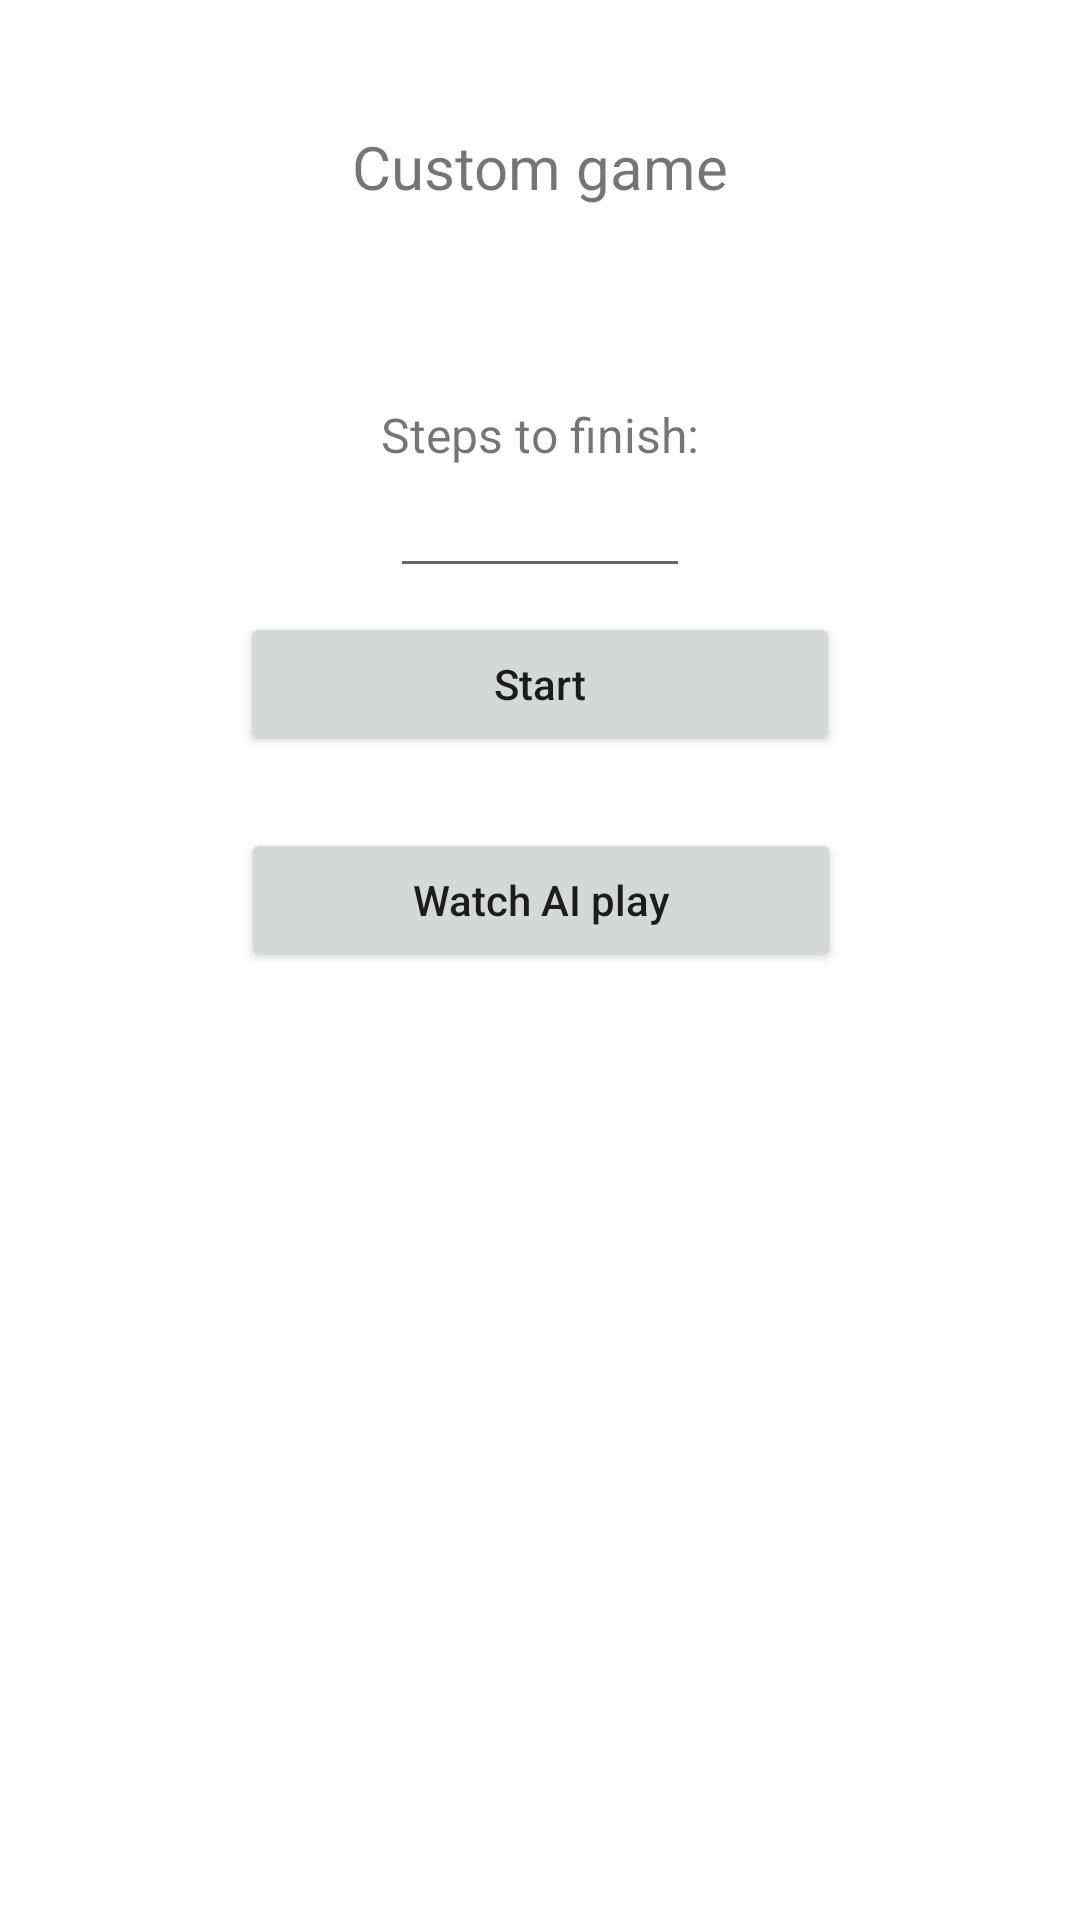

Android layout source for this screen:
<!-- AndroidManifest.xml: application theme Theme.Puzzle15 -->
<!-- res/layout/activity_custom_game.xml -->
<?xml version="1.0" encoding="utf-8"?>
<androidx.constraintlayout.widget.ConstraintLayout xmlns:android="http://schemas.android.com/apk/res/android"
    xmlns:app="http://schemas.android.com/apk/res-auto"
    xmlns:tools="http://schemas.android.com/tools"
    android:layout_width="match_parent"
    android:layout_height="match_parent"
    android:padding="10dp"
    tools:context=".CustomGameActivity">

    <EditText
        android:id="@+id/editTextTextPersonName"
        android:layout_width="100dp"
        android:layout_height="39dp"
        android:layout_marginTop="88dp"
        android:ems="10"
        android:inputType="number"
        android:textSize="16sp"
        app:layout_constraintEnd_toEndOf="parent"
        app:layout_constraintHorizontal_bias="0.5"
        app:layout_constraintStart_toStartOf="parent"
        app:layout_constraintTop_toBottomOf="@+id/txtCustomGame" />

    <Button
        android:id="@+id/StartAIPlay"
        android:layout_width="200dp"
        android:layout_height="wrap_content"
        android:layout_marginTop="24dp"
        android:text="@string/watch_ai"
        android:textAllCaps="false"
        app:layout_constraintEnd_toEndOf="parent"
        app:layout_constraintHorizontal_bias="0.502"
        app:layout_constraintStart_toStartOf="parent"
        app:layout_constraintTop_toBottomOf="@+id/btnStartCustomGame" />

    <Button
        android:id="@+id/btnStartCustomGame"
        android:layout_width="200dp"
        android:layout_height="wrap_content"
        android:layout_marginTop="8dp"
        android:text="@string/start"
        android:textAllCaps="false"
        app:layout_constraintEnd_toEndOf="parent"
        app:layout_constraintHorizontal_bias="0.5"
        app:layout_constraintStart_toStartOf="parent"
        app:layout_constraintTop_toBottomOf="@+id/editTextTextPersonName" />

    <TextView
        android:id="@+id/txtCustomGame2"
        android:layout_width="wrap_content"
        android:layout_height="wrap_content"
        android:layout_marginTop="124dp"
        android:text="@string/steps_to_finish"
        android:textSize="16sp"
        app:layout_constraintEnd_toEndOf="parent"
        app:layout_constraintHorizontal_bias="0.5"
        app:layout_constraintStart_toStartOf="parent"
        app:layout_constraintTop_toTopOf="parent" />

    <TextView
        android:id="@+id/txtCustomGame"
        android:layout_width="wrap_content"
        android:layout_height="wrap_content"
        android:layout_marginTop="32dp"
        android:text="@string/custom_game"
        android:textSize="20sp"
        app:layout_constraintEnd_toEndOf="parent"
        app:layout_constraintHorizontal_bias="0.5"
        app:layout_constraintStart_toStartOf="parent"
        app:layout_constraintTop_toTopOf="parent" />

</androidx.constraintlayout.widget.ConstraintLayout>
<!-- resources referenced by this layout -->
<resources>
  <string name="custom_game">Custom game</string>
  <string name="start">Start</string>
  <string name="steps_to_finish">Steps to finish:</string>
  <string name="watch_ai">Watch AI play</string>
  <style name="Theme.Puzzle15" parent="Theme.MaterialComponents.Light.NoActionBar">
          
          <item name="colorPrimary">@color/purple_500</item>
          <item name="colorPrimaryVariant">@color/purple_700</item>
          <item name="colorOnPrimary">@color/white</item>
          
          <item name="colorSecondary">@color/teal_200</item>
          <item name="colorSecondaryVariant">@color/teal_700</item>
          <item name="colorOnSecondary">@color/black</item>
          
          <item name="android:statusBarColor" tools:targetApi="l">?attr/colorPrimaryVariant</item>
          
      </style>
  <color name="purple_500">#FF6200EE</color>
  <color name="purple_700">#FF3700B3</color>
  <color name="white">#FFFFFFFF</color>
  <color name="teal_200">#FF03DAC5</color>
  <color name="teal_700">#FF018786</color>
  <color name="black">#FF000000</color>
</resources>
